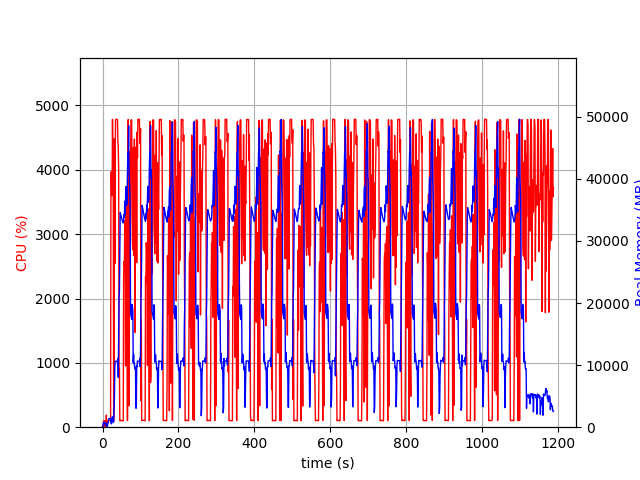

The data file committed next to this chart (first rows):
elapsed_time, nproc, cpu, mem_real, mem_virtual
4.4345855712890625e-05, 1, 0.0, 6.293, 2793
1.006, 2, 28.8, 47.28, 159.5
2.013, 4, 13.9, 680.9, 2443
3.021, 6, 101.2, 767.7, 3257
4.03, 3, 99.3, 602.6, 2058
5.037, 3, 100.2, 709.1, 2160
6.045, 3, 99.2, 794.5, 2272
7.052, 5, 2.0, 600.9, 2536
8.061, 3, 99.3, 348.7, 1719
9.068, 3, 2.0, 287.3, 1644
10.08, 4, 189.4, 586.5, 2289
11.08, 3, 2.0, 266.5, 1642
12.09, 2, 1.0, 33.62, 3239
13.1, 1, 87.3, 285, 1255
14.11, 1, 99.2, 557, 1895
15.12, 1, 101.2, 817, 3181
16.12, 1, 99.2, 1343, 5741
17.13, 1, 100.3, 1333, 5741
18.14, 1, 99.1, 1373, 5229
19.15, 1, 100.0, 1373, 5229
20.16, 1, 100.1, 1373, 5229
21.17, 1, 100.2, 1389, 5754
22.18, 1, 3902, 696.6, 9211
23.2, 1, 3975, 533.7, 9247
24.22, 1, 3598, 619.6, 9827
25.23, 1, 3641, 1664, 9827
26.24, 1, 4785, 1664, 9827
27.26, 1, 4234, 1410, 9827
28.28, 1, 3626, 805.8, 10879
29.29, 1, 99.3, 805.8, 10879
30.3, 1, 954.5, 2745, 10439
31.32, 1, 4486, 4750, 13511
32.33, 1, 2541, 9742, 21213
33.34, 1, 4175, 10634, 21213
34.36, 1, 4774, 10614, 21213
35.38, 1, 4786, 10612, 21213
36.4, 1, 4785, 10608, 21213
37.42, 1, 4783, 10608, 21213
38.44, 1, 4784, 10608, 21213
39.46, 1, 4776, 10594, 21213
40.47, 1, 4442, 11106, 21213
41.5, 1, 4350, 8030, 21213
42.51, 1, 3985, 13804, 36289
43.52, 1, 869.6, 20922, 36289
44.53, 1, 912.3, 21917, 56769
45.54, 1, 101.2, 28895, 56769
46.54, 1, 101.2, 34547, 56769
47.55, 1, 105.3, 34339, 56769
48.56, 1, 104.2, 34092, 56769
49.57, 1, 103.3, 33858, 56769
50.57, 1, 102.2, 33585, 56769
51.58, 1, 101.4, 33359, 56769
52.59, 1, 100.3, 33218, 56769
53.59, 1, 101.3, 33010, 56769
54.6, 1, 100.2, 32902, 56769
55.61, 1, 2338, 33259, 56769
56.62, 1, 2574, 34253, 56769
57.64, 1, 2514, 33860, 56769
58.65, 1, 3213, 36388, 56769
59.66, 1, 2416, 34243, 56769
... 1,114 more rows
